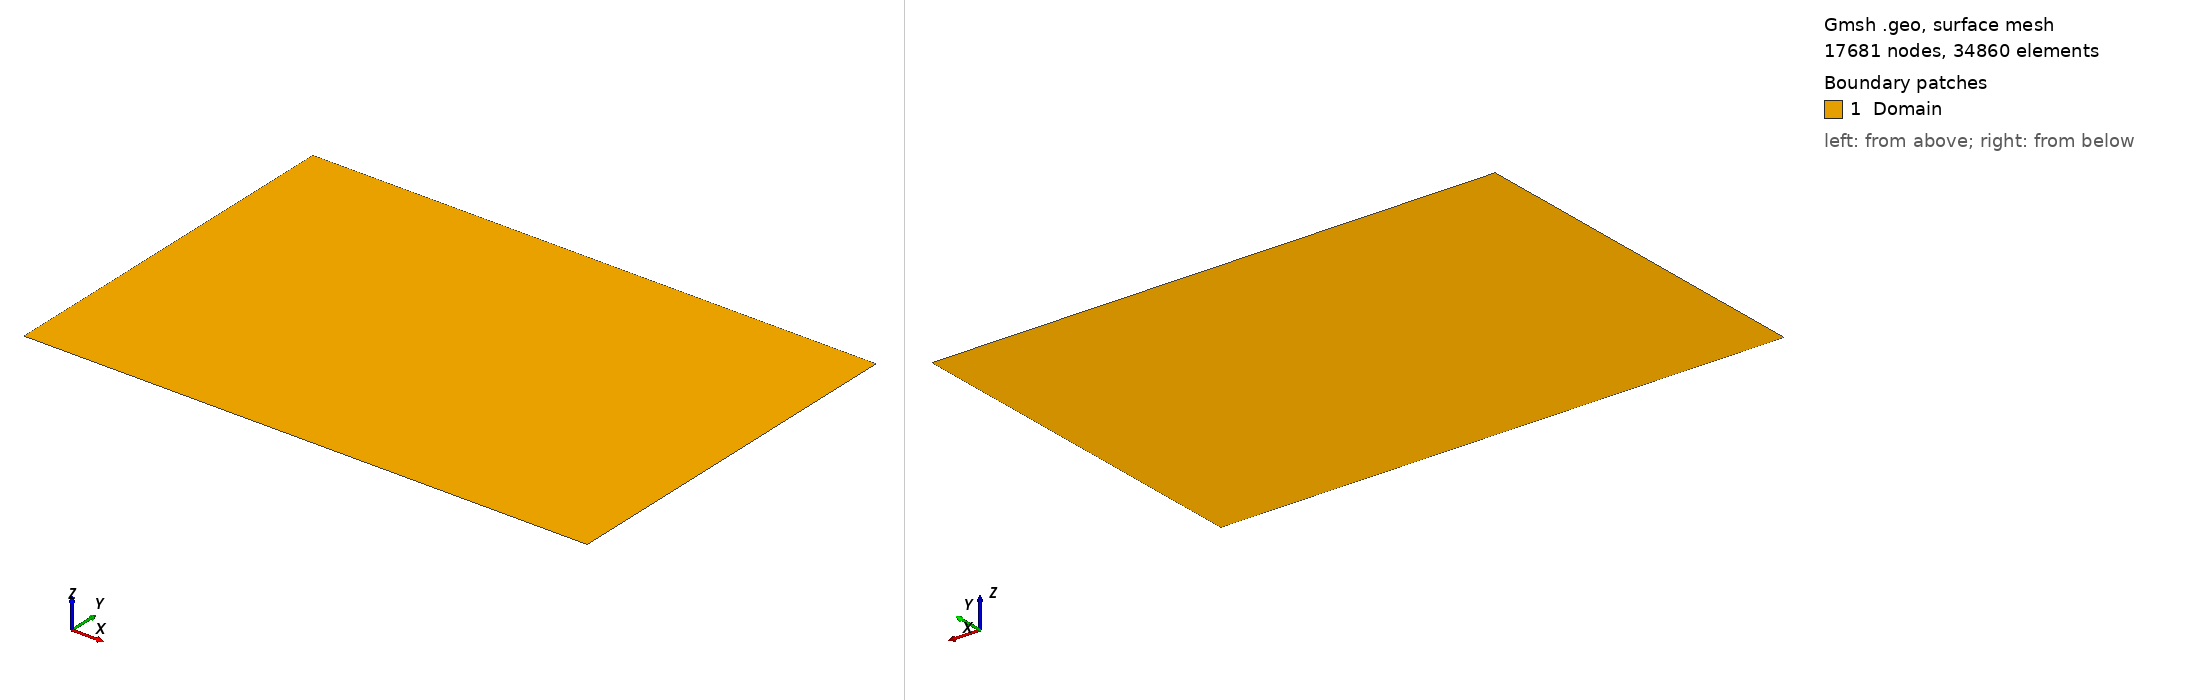

Gmsh geometry script, surface-meshed: 17681 nodes, 34860 surface elements. Boundary patches (legend numbers): 1 Domain. Left view from above one corner, right view from below the opposite corner. Legend entries are the model's physical surfaces. The drawing asked Gmsh for element sizes between 1% and 20% of the model's largest extent; the script's own settings can give other sizes.

=== Gaussian2d_wall1.geo (drawn) ===
lc = 1.0;
Point(1) = {-50, 0, 0, lc};
Point(2) = {100, 0, 0, lc};
Point(3) = {100, 100, 0, lc};
Point(4) = {-50, 100, 0, lc};

Line(1) = {1, 2};
Line(2) = {2, 3};
Line(3) = {3, 4};
Line(4) = {4, 1};

Line Loop(1) = {1, 2, 3, 4};
Plane Surface(1) = {1};

// 物面边界（Reflecting）：下边界（1）+ 右边界（2）
Physical Curve("Reflecting") = {1};

// 远场边界（Absorbing）：左边界（4）+ 上边界（3）
Physical Curve("Absorbing") = {2, 3, 4};

// 计算域
Physical Surface("Domain") = {1};

Mesh 2;
